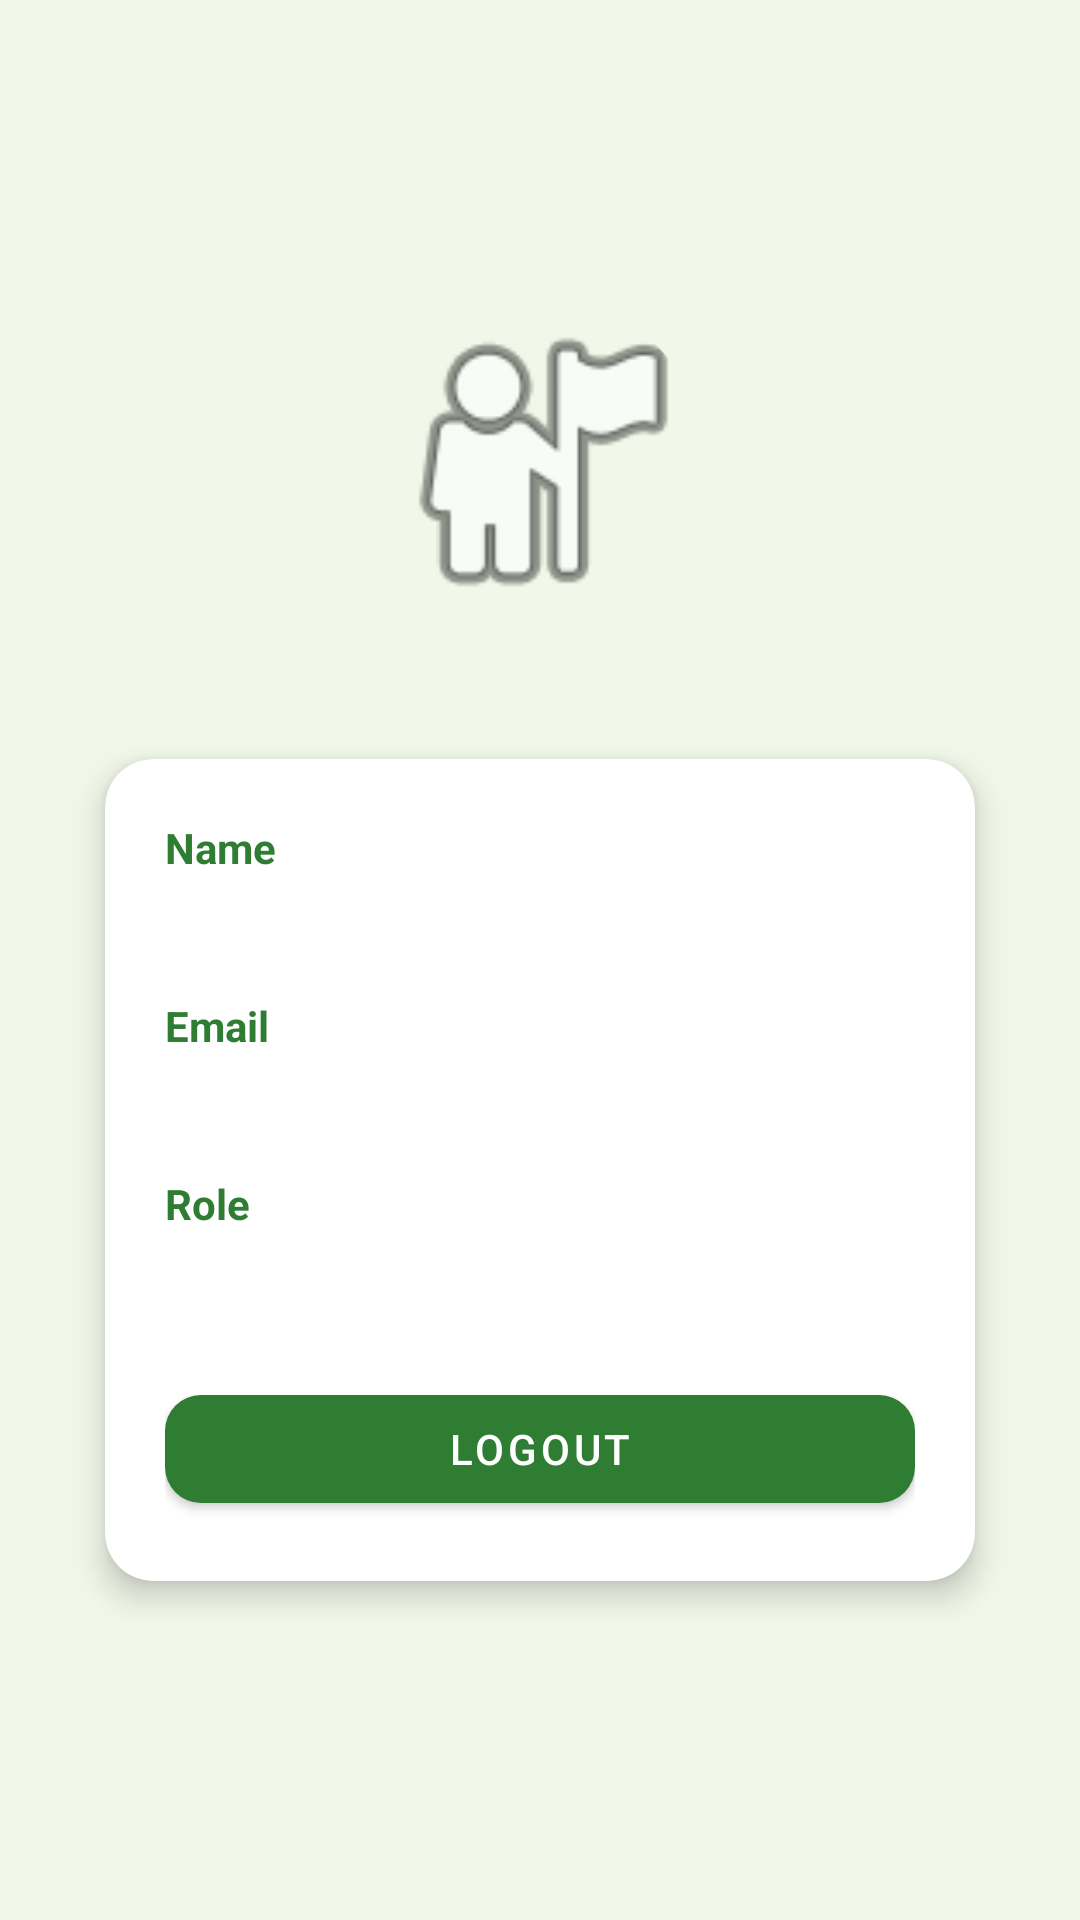

Here is an Android app screen rendered from its layout file. Give the layout XML and the strings, colors and styles it references.
<!-- AndroidManifest.xml: application theme Theme.KrushimitraAdminApp -->
<!-- res/layout/activity_profile.xml -->
<?xml version="1.0" encoding="utf-8"?>
<ScrollView
    xmlns:android="http://schemas.android.com/apk/res/android"
    xmlns:app="http://schemas.android.com/apk/res-auto"
    android:layout_width="match_parent"
    android:layout_height="match_parent"

    android:background="#F1F8E9">

    <LinearLayout
        android:layout_width="match_parent"
        android:layout_height="wrap_content"
        android:orientation="vertical"
        android:padding="24dp"
        android:layout_gravity="center"
        android:gravity="center_horizontal">

        
        <com.google.android.material.imageview.ShapeableImageView
            android:layout_width="110dp"
            android:layout_height="110dp"
            android:src="@android:drawable/ic_menu_myplaces"
            android:layout_marginBottom="20dp"
            app:shapeAppearanceOverlay="@style/CircleImage"/>

        
        <com.google.android.material.card.MaterialCardView
            android:layout_width="match_parent"
            android:layout_height="wrap_content"
            android:layout_marginTop="10dp"
            app:cardCornerRadius="16dp"
            app:cardElevation="6dp"
            app:cardUseCompatPadding="true">

            <LinearLayout
                android:layout_width="match_parent"
                android:layout_height="wrap_content"
                android:orientation="vertical"
                android:padding="20dp">

                
                <com.google.android.material.textview.MaterialTextView
                    android:text="Name"
                    android:textStyle="bold"
                    android:textColor="#2E7D32"
                    android:layout_width="wrap_content"
                    android:layout_height="wrap_content"/>

                <com.google.android.material.textview.MaterialTextView
                    android:id="@+id/tvName"
                    android:textSize="18sp"
                    android:layout_marginBottom="16dp"
                    android:layout_width="wrap_content"
                    android:layout_height="wrap_content"/>

                
                <com.google.android.material.textview.MaterialTextView
                    android:text="Email"
                    android:textStyle="bold"
                    android:textColor="#2E7D32"
                    android:layout_width="wrap_content"
                    android:layout_height="wrap_content"/>

                <com.google.android.material.textview.MaterialTextView
                    android:id="@+id/tvEmail"
                    android:textSize="18sp"
                    android:layout_marginBottom="16dp"
                    android:layout_width="wrap_content"
                    android:layout_height="wrap_content"/>

                
                <com.google.android.material.textview.MaterialTextView
                    android:text="Role"
                    android:textStyle="bold"
                    android:textColor="#2E7D32"
                    android:layout_width="wrap_content"
                    android:layout_height="wrap_content"/>

                <com.google.android.material.textview.MaterialTextView
                    android:id="@+id/tvRole"
                    android:textSize="18sp"
                    android:layout_width="wrap_content"
                    android:layout_height="wrap_content"/>

                
                <com.google.android.material.button.MaterialButton
                    android:id="@+id/btnLogout"
                    android:layout_width="match_parent"
                    android:layout_height="wrap_content"
                    android:text="Logout"
                    android:layout_marginTop="24dp"
                    app:cornerRadius="12dp"/>

            </LinearLayout>

        </com.google.android.material.card.MaterialCardView>

    </LinearLayout>

</ScrollView>
<!-- resources referenced by this layout -->
<resources>
  <style name="CircleImage">
          <item name="cornerFamily">rounded</item>
          <item name="cornerSize">50%</item>
      </style>
  <style name="Theme.KrushimitraAdminApp" parent="Theme.MaterialComponents.DayNight.NoActionBar">
  
          
          <item name="colorPrimary">@color/green_primary</item>
          <item name="colorPrimaryVariant">@color/green_primary_dark</item>
          <item name="colorOnPrimary">@color/white</item>
  
          
          <item name="colorSecondary">@color/green_accent</item>
          <item name="colorOnSecondary">@color/white</item>
  
          
          <item name="android:statusBarColor">@color/green_primary_dark</item>
  
          
          <item name="toolbarStyle">@style/CustomToolbar</item>
      </style>
  <color name="green_primary">#2E7D32</color>
  <color name="green_primary_dark">#1B5E20</color>
  <color name="white">#FFFFFF</color>
  <color name="green_accent">#43A047</color>
  <style name="CustomToolbar" parent="Widget.MaterialComponents.Toolbar">
          <item name="titleTextColor">@android:color/white</item>
      </style>
</resources>
